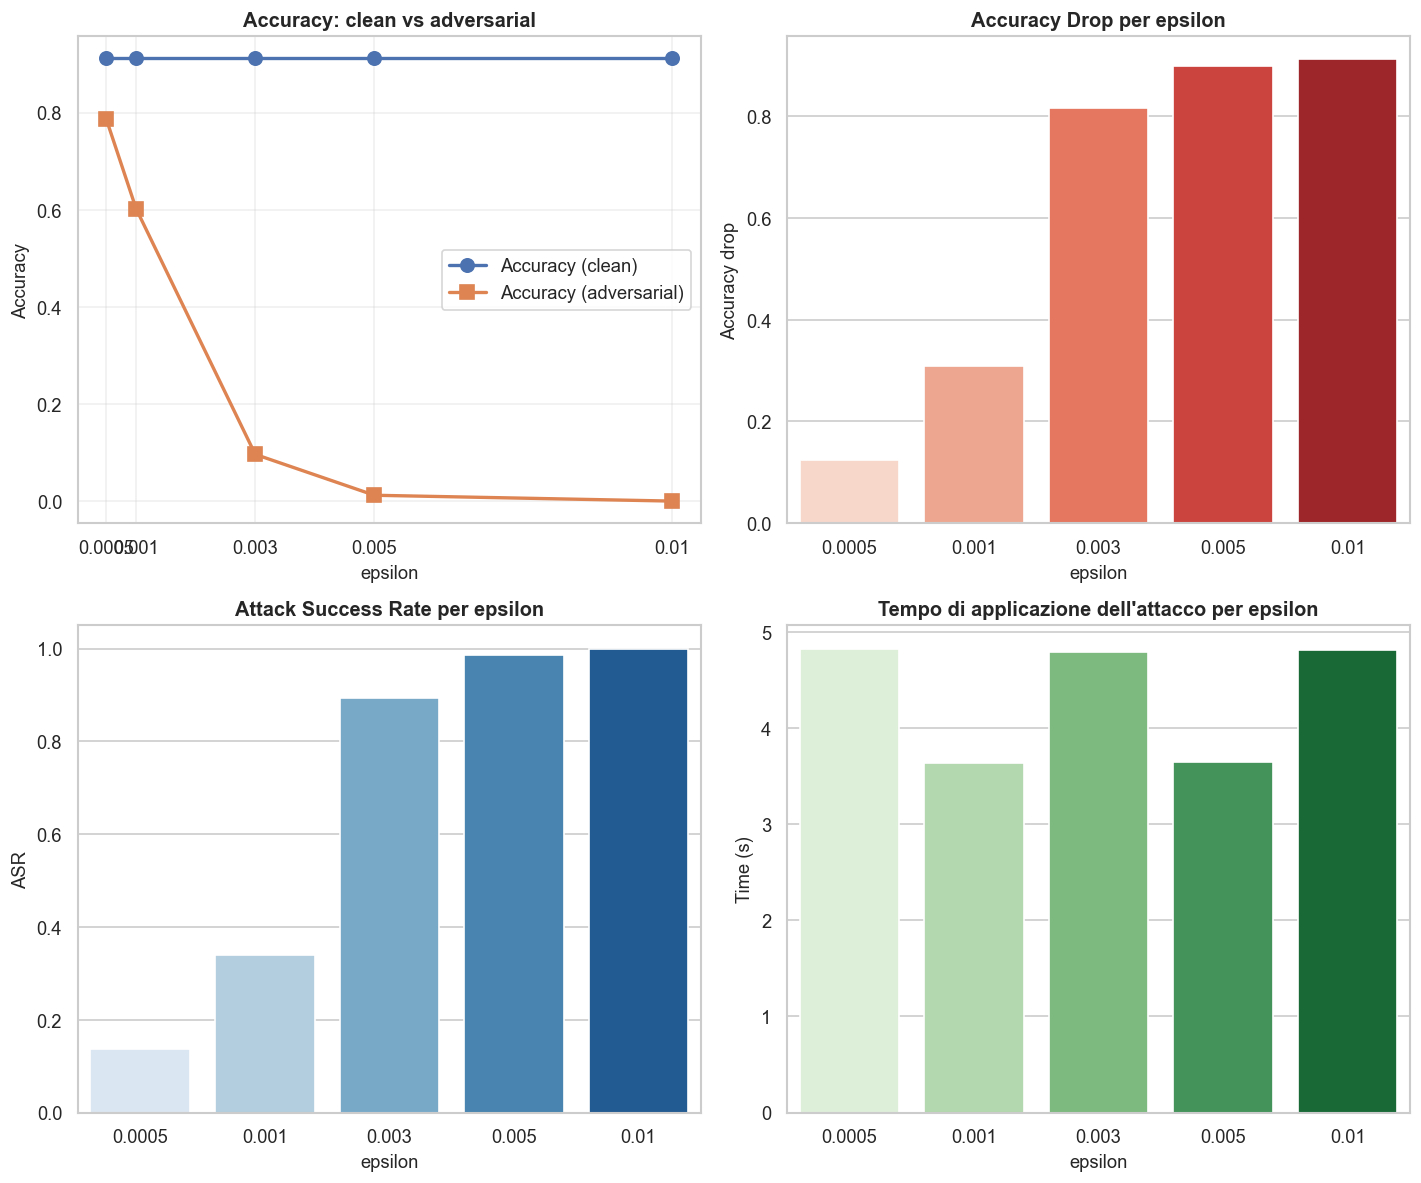

Values plotted in this chart, from the file beside it:
epsilon, accuracy, accuracy_adv, accuracy_drop, asr, time_s
0.0005, 0.9118, 0.7866, 0.1253, 0.1374, 4.826
0.001, 0.9118, 0.6022, 0.3096, 0.3396, 3.632
0.003, 0.9118, 0.09619, 0.8156, 0.8945, 4.793
0.005, 0.9118, 0.01202, 0.8998, 0.9868, 3.644
0.01, 0.9118, 0.0, 0.9118, 1.0, 4.813
